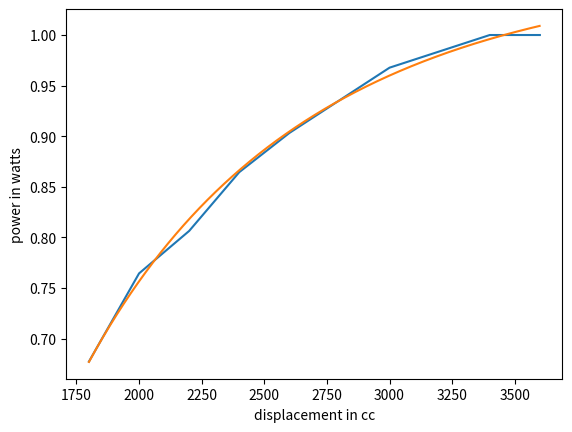

This chart was generated by the following Python code:
import numpy as np
from scipy.optimize import curve_fit
import matplotlib.pyplot as plt

x = [4.3, 6.9, 9.5, 12.1, 14.7, 17.4, 20.0, 22.8, 25.4, 27.9]
x = [(296.6*num + 1724.62) for num in x]
y = [.43, .60, .69, .75, .79, .81, .82, .83, .84, .85]
# y = [(num * 14019) for num in y]
y = [(num * 18.8) for num in y]
#yPOW = 
# def func (x, a, b, c, d):	
# 	# return (a * np.power(x, b) + c * x) 
# 	return a + b/(x) + d* np.log(x)
x = [1800, 2000, 2200, 2400, 2600, 2800, 3000, 3200, 3400, 3600]
y = [21, 23.7, 25, 26.8, 28, 29, 30, 30.5, 31, 31]
y = [num / 31 for num in y]
def func (x, a, b, c, d):	
	# return (a * np.power(x, b) + c * x) 
	# return a * np.sqrt(b * (x+c)) + d
	return a + b/(x) + c* np.log(x)
pars, cov = curve_fit(f=func, xdata=x, ydata=y)

# def func2 (x, a, b):	
# 	return a * (np.log(x) / np.log(b)) 
# pars2, cov2 = curve_fit(f=func2, xdata=x, ydata=y)


print(pars)
#print(pars2)
Y = []
X_ = []
W = []
G = []
	

for X in range(1800, 3600):
	X_.append(X)
	#G.append(func2(Z, pars[0], pars[1]))
	Y.append(func(X, pars[0], pars[1], pars[2], pars[3]))


print(func(3028, pars[0], pars[1], pars[2], pars[3]))
print(pars[0], pars[1], pars[2], pars[3])
# x = [1800, 3600]
# y = [21,23]
plt.plot(x,y)
#plt.plot(X_, G)
plt.xlabel('displacement in cc')
plt.ylabel('power in watts')
plt.plot(X_,Y)
plt.show()